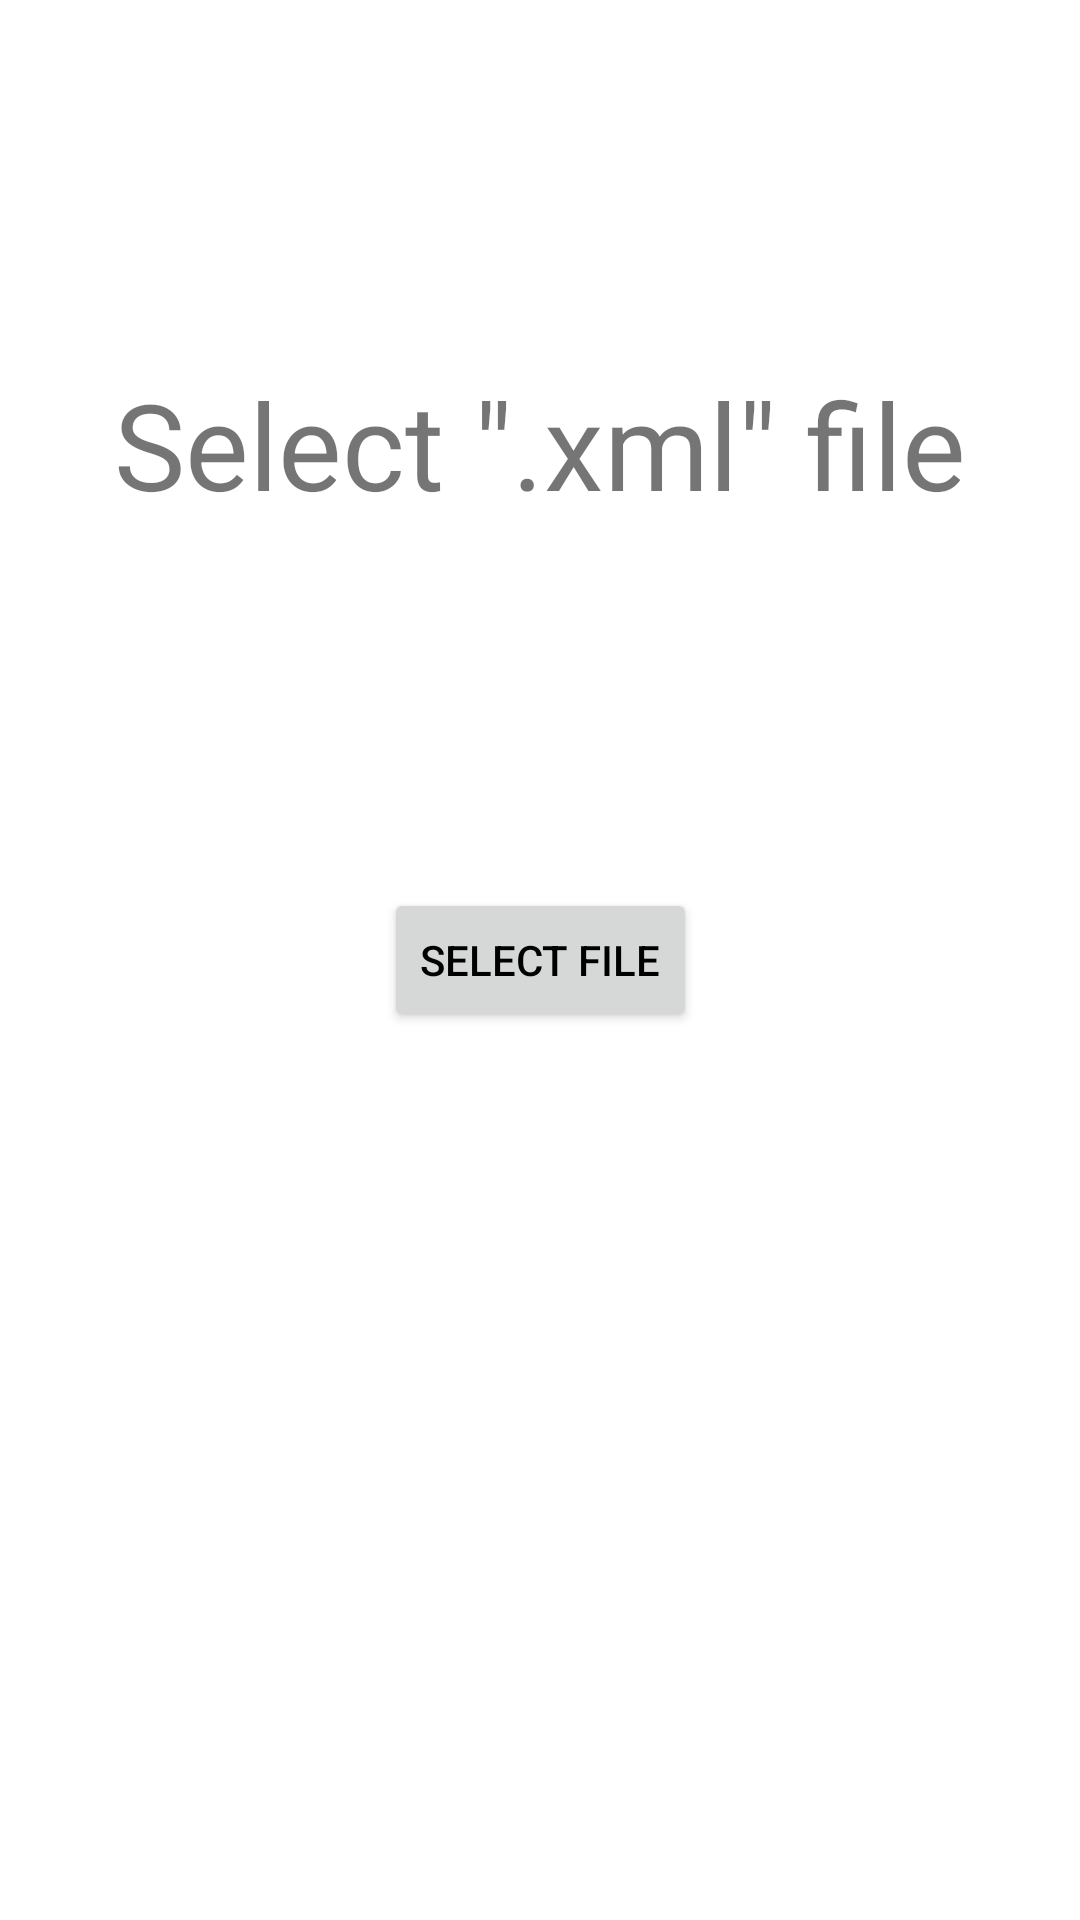

Reconstruct the res/layout file that produces this screen, plus the resources it refers to.
<!-- AndroidManifest.xml: application theme Theme.XMLCSV -->
<!-- res/layout/activity_select_xml_file.xml -->
<?xml version="1.0" encoding="utf-8"?>
<androidx.constraintlayout.widget.ConstraintLayout xmlns:android="http://schemas.android.com/apk/res/android"
    xmlns:app="http://schemas.android.com/apk/res-auto"
    xmlns:tools="http://schemas.android.com/tools"
    android:layout_width="match_parent"
    android:layout_height="match_parent"
    tools:context=".SelectXmlFileActivity">

    <Button
        android:id="@+id/selectXmlFileButton"
        android:layout_width="wrap_content"
        android:layout_height="wrap_content"
        android:text="Select File"
        app:layout_constraintBottom_toBottomOf="parent"
        app:layout_constraintEnd_toEndOf="parent"
        app:layout_constraintStart_toStartOf="parent"
        app:layout_constraintTop_toTopOf="parent" />

    <TextView
        android:id="@+id/selectCsvTextView"
        android:layout_width="wrap_content"
        android:layout_height="wrap_content"
        android:layout_marginStart="16dp"
        android:layout_marginEnd="16dp"
        android:text="Select &quot;.xml&quot; file"
        android:textSize="40sp"
        app:layout_constraintBottom_toTopOf="@+id/selectXmlFileButton"
        app:layout_constraintEnd_toEndOf="parent"
        app:layout_constraintStart_toStartOf="parent"
        app:layout_constraintTop_toTopOf="parent" />
</androidx.constraintlayout.widget.ConstraintLayout>
<!-- resources referenced by this layout -->
<resources>
  <style name="Theme.XMLCSV" parent="Theme.MaterialComponents.DayNight.DarkActionBar">
          
          <item name="colorPrimary">@color/purple_500</item>
          <item name="colorPrimaryVariant">@color/purple_700</item>
          <item name="colorOnPrimary">@color/white</item>
          
          <item name="colorSecondary">@color/teal_200</item>
          <item name="colorSecondaryVariant">@color/teal_700</item>
          <item name="colorOnSecondary">@color/black</item>
          
          <item name="android:statusBarColor">?attr/colorPrimaryVariant</item>
          
          <item name="android:textColorPrimary">@color/black</item>
      </style>
  <color name="purple_500">#FF6200EE</color>
  <color name="purple_700">#FF3700B3</color>
  <color name="white">#FFFFFFFF</color>
  <color name="teal_200">#FF03DAC5</color>
  <color name="teal_700">#FF018786</color>
  <color name="black">#FF000000</color>
</resources>
